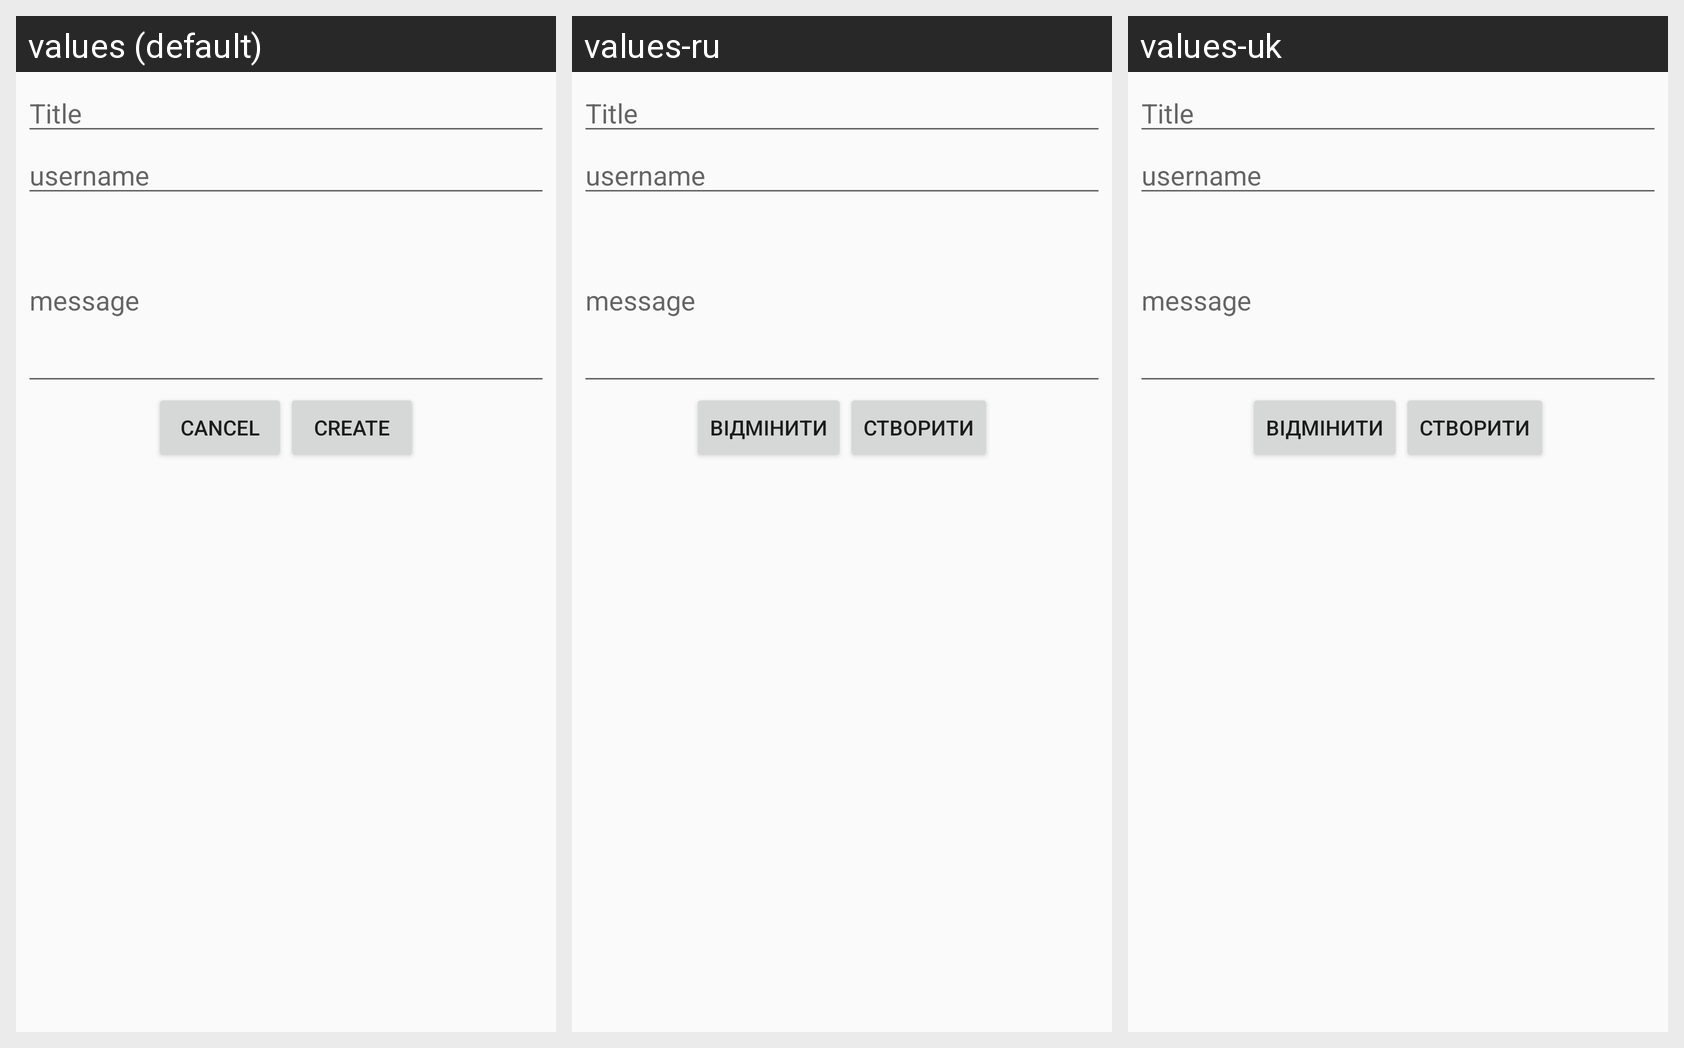

The Android screen above is rendered under several locales of the same app. Produce the string resources it draws, with the default and per-locale values.
Android screen res/layout/dialog_new_ticket.xml rendered under 3 locales, left to right: values (default), values-ru, values-uk. Device: Nexus 5 (rendered at 1080×1920; each locale shown at half size, 540×960, under a caption strip naming it); theme AppTheme.
Strings drawn on this screen, with the default value and each locale's value (text and hints the layout hard-codes, and strings that could not be matched under every locale, appear in the picture but are not listed):

btnCancel
  values: Cancel
  values-ru: Відмінити
  values-uk: Відмінити

btnCreate
  values: Create
  values-ru: Створити
  values-uk: Створити
